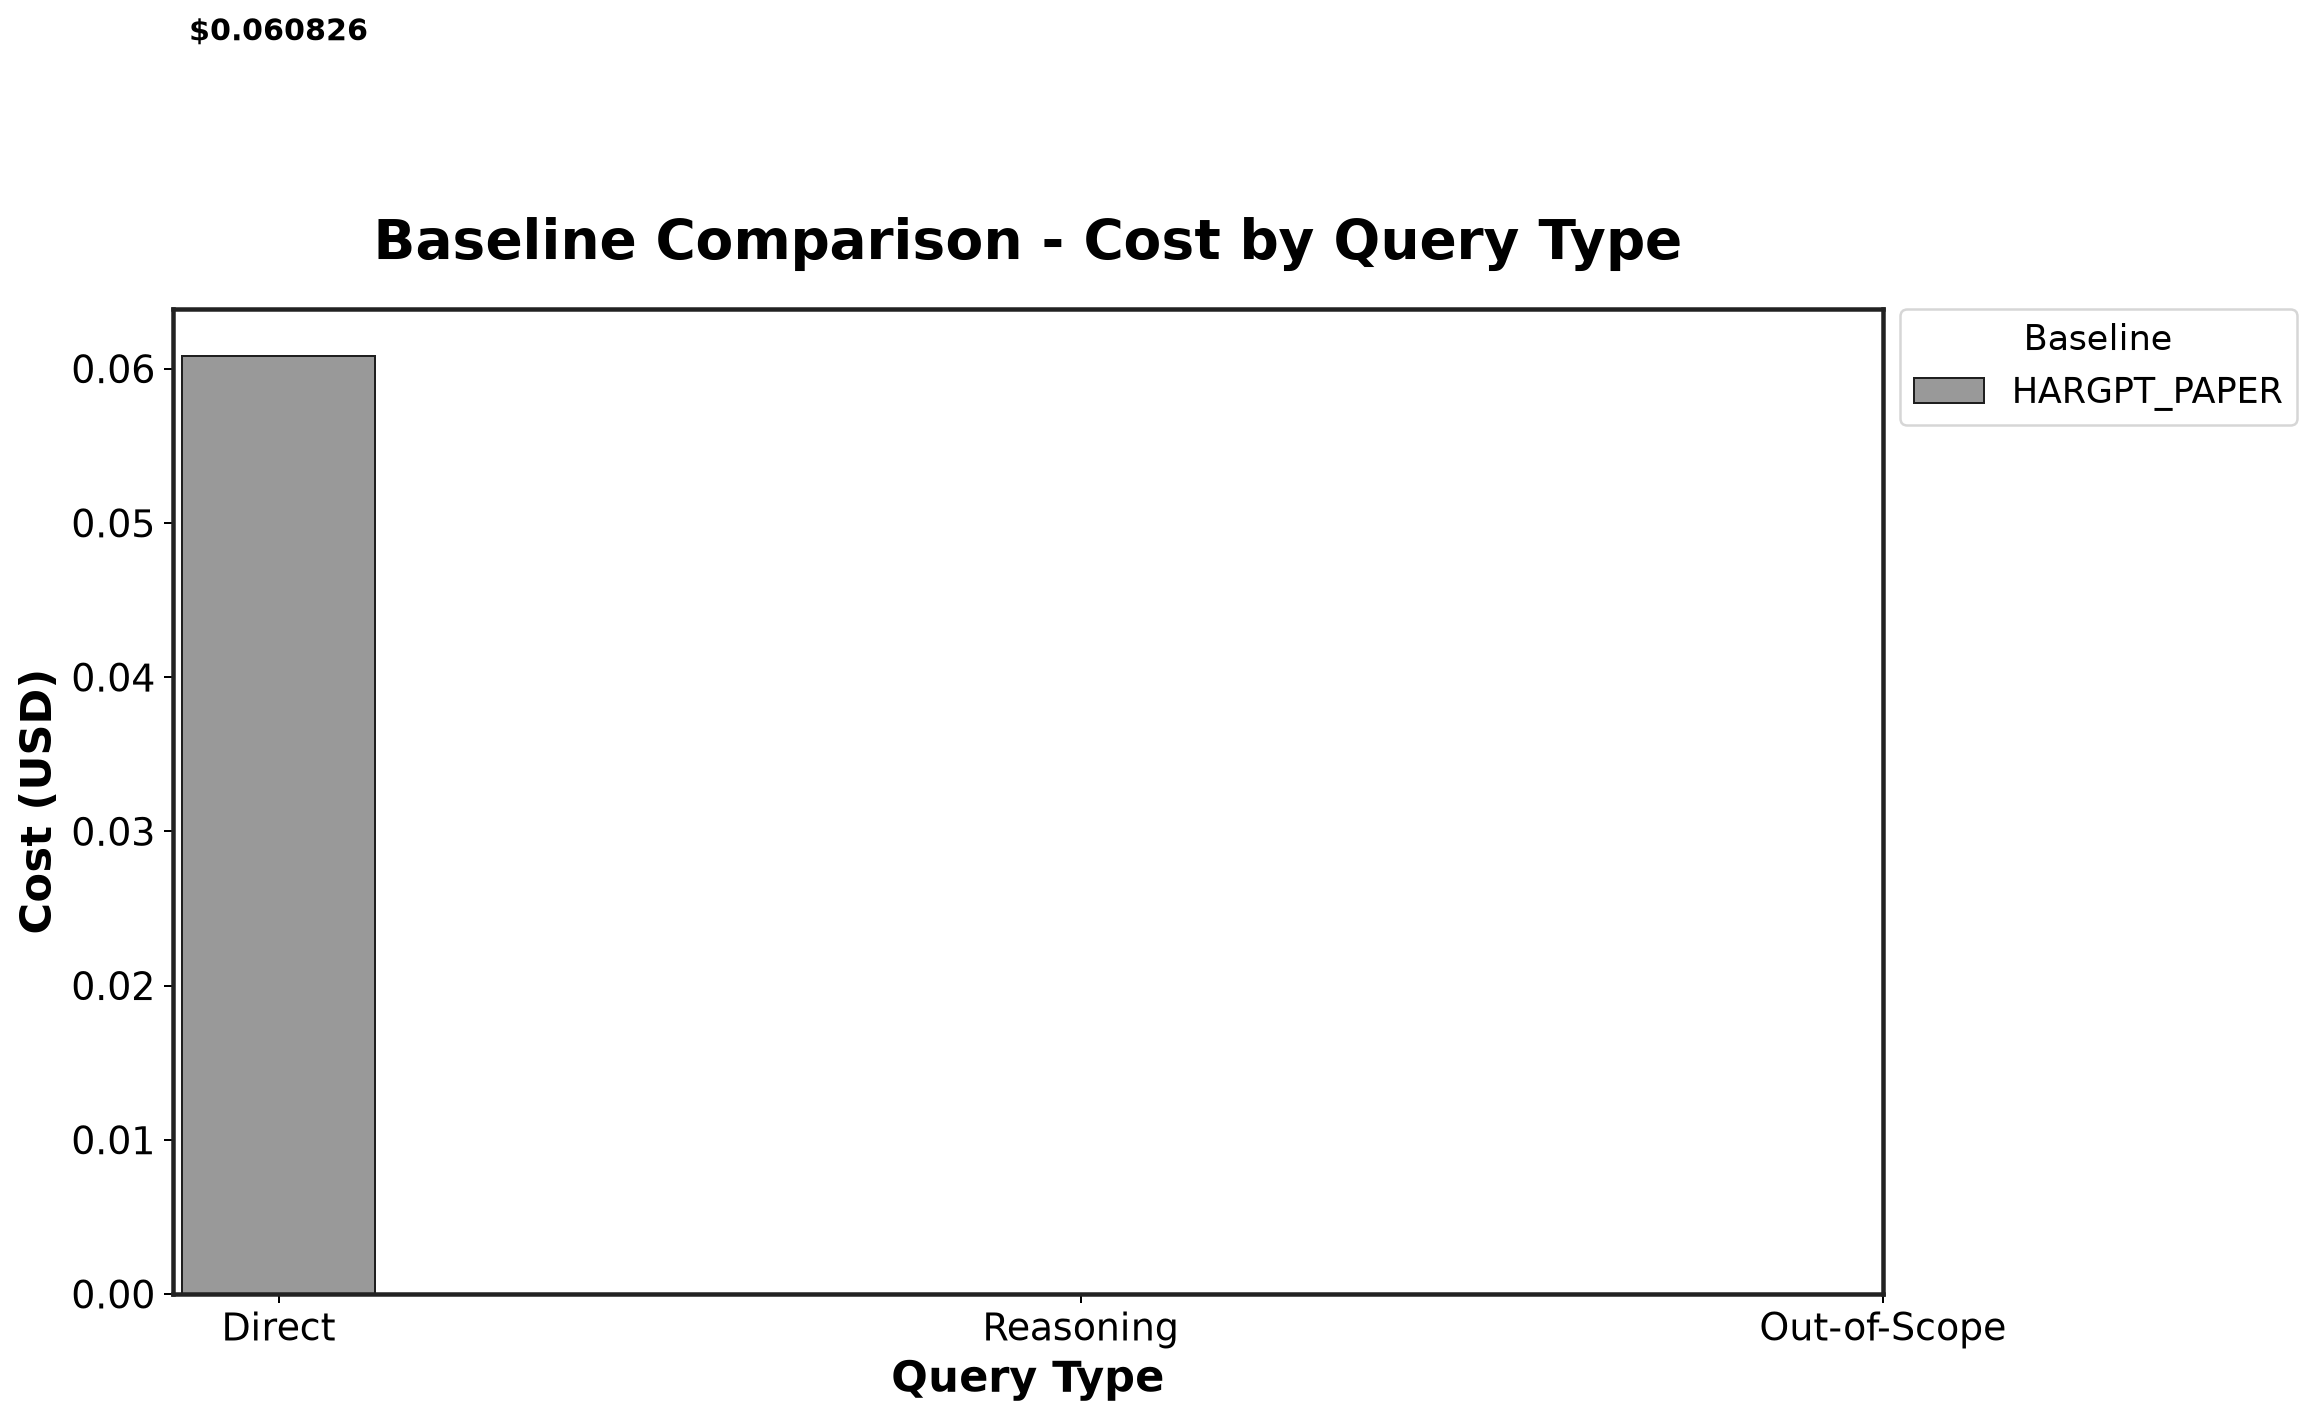

Source data for this figure (header and first rows):
Baseline, Direct, Reasoning, Out-of-Scope
HARGPT_PAPER, 0.06083, , 
